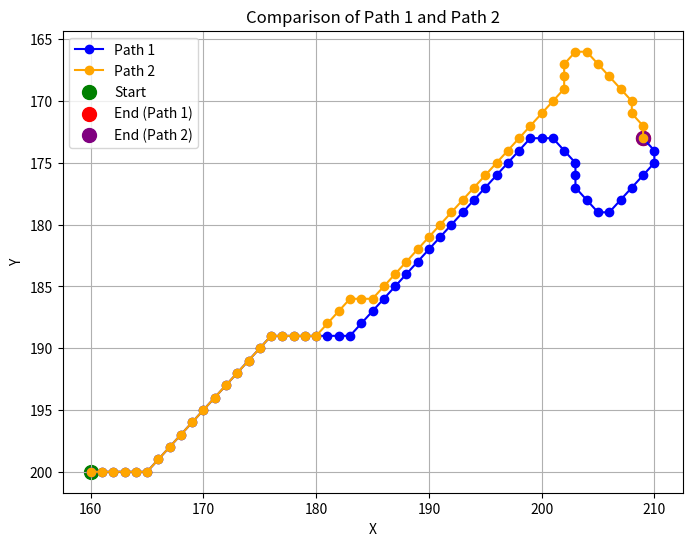

The matplotlib source for this figure:
import matplotlib.pyplot as plt

path1 = [
    [160, 200], [161, 200], [162, 200], [163, 200], [164, 200], [165, 200],
    [166, 199], [167, 198], [168, 197], [169, 196], [170, 195], [171, 194],
    [172, 193], [173, 192], [174, 191], [175, 190], [176, 189], [177, 189],
    [178, 189], [179, 189], [180, 189], [181, 189], [182, 189], [183, 189],
    [184, 188], [185, 187], [186, 186], [187, 185], [188, 184], [189, 183],
    [190, 182], [191, 181], [192, 180], [193, 179], [194, 178], [195, 177],
    [196, 176], [197, 175], [198, 174], [199, 173], [200, 173], [201, 173],
    [202, 174], [203, 175], [203, 176], [203, 177], [204, 178], [205, 179],
    [206, 179], [207, 178], [208, 177], [209, 176], [210, 175], [210, 174],
    [209, 173]
]

path2 = [
    [160, 200], [161, 200], [162, 200], [163, 200], [164, 200], [165, 200],
    [166, 199], [167, 198], [168, 197], [169, 196], [170, 195], [171, 194],
    [172, 193], [173, 192], [174, 191], [175, 190], [176, 189], [177, 189],
    [178, 189], [179, 189], [180, 189], [181, 188], [182, 187], [183, 186],
    [184, 186], [185, 186], [186, 185], [187, 184], [188, 183], [189, 182],
    [190, 181], [191, 180], [192, 179], [193, 178], [194, 177], [195, 176],
    [196, 175], [197, 174], [198, 173], [199, 172], [200, 171], [201, 170],
    [202, 169], [202, 168], [202, 167], [203, 166], [204, 166], [205, 167],
    [206, 168], [207, 169], [208, 170], [208, 171], [209, 172], [209, 173]
]

x1, y1 = zip(*path1)
x2, y2 = zip(*path2)

plt.figure(figsize=(8, 6))
plt.plot(x1, y1, '-o', label='Path 1', color='blue')
plt.plot(x2, y2, '-o', label='Path 2', color='orange')
plt.scatter(x1[0], y1[0], color='green', s=100, label='Start')
plt.scatter(x1[-1], y1[-1], color='red', s=100, label='End (Path 1)')
plt.scatter(x2[-1], y2[-1], color='purple', s=100, label='End (Path 2)')
plt.grid(True)
plt.gca().invert_yaxis()
plt.title("Comparison of Path 1 and Path 2")
plt.xlabel("X")
plt.ylabel("Y")
plt.legend()
plt.savefig("path_comparison.png", dpi=300)
print("Saved plot to path_comparison.png")

